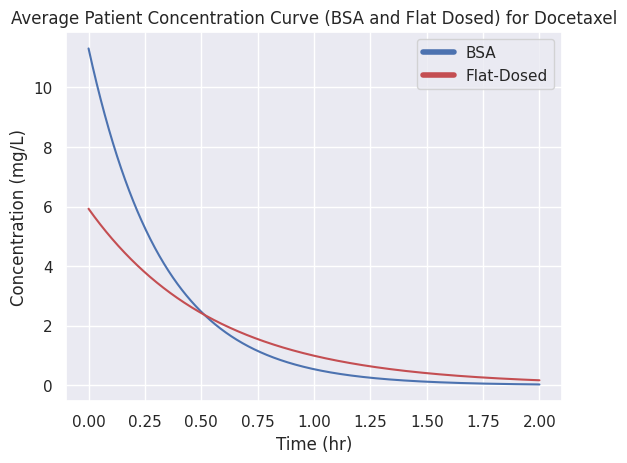

The matplotlib source for this figure:
import numpy as np
from scipy.integrate import odeint
import matplotlib.pyplot as plt
from matplotlib.lines import Line2D
import seaborn as sns

sns.set()

c_init = [21.40661516,10.25530253,8.251885902,11.54955859,12.73909004,
          8.900023067,12.19931243,9.601998019,15.20290885,9.507726371,
          9.962021243,12.58318313,12.85919951,8.468153855,9.523436715,
          10.94560108,10.82514305,10.57433806,11.03924708,9.748863552,
          8.150771052,4.327826038,3.788296571,5.922770898,2.27167979,
          17.36664048,2.707867243,5.347175004,5.130618678,3.301411923,
          5.797104971,5.418052047,7.875976622,3.48179405,3.553321852,
          11.29895525,8.20532162,5.721022497,5.881667043,2.954485679]

kel = [5.110895625,2.834491842,2.487240488,3.072954449,3.300286641,
       2.596385072,3.196237228,2.718119183,3.791419919,2.701566293,
       2.781896959,3.270087777,3.323630111,2.523300981,2.704320515,
       2.960437634,2.938249749,2.892333874,2.977746296,2.744029608,
       2.018781557,1.624223067,1.568539312,1.788834128,1.412012335,
       2.969932964,1.457030367,1.72942803,1.707077686,1.518288924,
       1.7758644,1.736743108,1.990420575,1.536905802,1.544288043,
       2.343699337,2.024411612,1.76801208,1.784591882,1.482483362]


c0_bsa = np.mean(c_init[:20])
kel_bsa = np.mean(kel[:20])

c0_flat = np.mean(c_init[20:])
kel_flat = np.mean(kel[20:])

t = np.linspace(0, 2, 1000)

def deq_bsa(c, t):
    return -kel_bsa * c

def deq_flat(c, t):
    return -kel_flat * c

c_bsa = odeint(deq_bsa, c0_bsa, t)
c_flat = odeint(deq_flat, c0_flat, t)

plt.title("Average Patient Concentration Curve (BSA and Flat Dosed) for Docetaxel")
plt.xlabel('Time (hr)')
plt.ylabel('Concentration (mg/L)')

plt.plot(t,c_bsa,'-b')
plt.plot(t,c_flat,'-r')

custom_lines = [Line2D([0], [0], color='b', lw=4),
                Line2D([0], [0], color='r', lw=4)]
plt.legend(custom_lines, ['BSA', 'Flat-Dosed'],loc='upper right')

plt.show()
